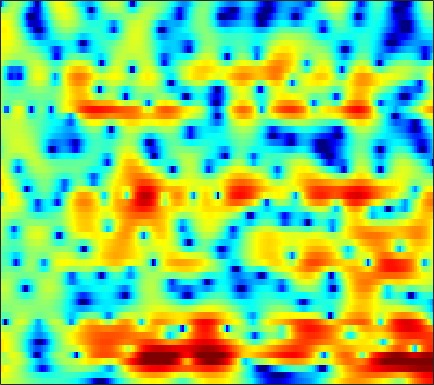

The data file committed next to this chart (first rows):
2.8837, 2.8417, 2.7446, 2.6002, 2.4634, 2.2432, 1.9771, 1.7494, 1.4074, 1.0298, 0.62769, 0.31471, -0.10989, -0.53164, -0.83848, -1.2193, -1.5569, -1.7781, -2.0285, -2.2232, -2.3675, -2.4387, -2.4953, -2.5306
4.212, 4.026, 3.736, 3.399, 3.115, 2.698, 2.238, 1.865, 1.336, 0.7723, 0.1788, -0.2789, -0.8958, -1.509, -1.956, -2.521, -3.027, -3.354, -3.699, -3.927, -4.034, -4.038, -3.957, -3.794
5.56, 5.169, 4.649, 4.131, 3.74, 3.203, 2.631, 2.169, 1.491, 0.7237, -0.1552, -0.9005, -2.027, -3.336, -4.469, -6.241, -8.379, -10.26, -12.97, -14.72, -13.68, -11.82, -9.332, -7.26
2.298, 1.629, 1.552, 2.032, 2.454, 2.88, 3.046, 2.983, 2.668, 2.086, 1.263, 0.5012, -0.6815, -2.031, -3.131, -4.678, -6.189, -7.2, -8.187, -8.48, -7.88, -6.966, -5.444, -3.87
1.334, 1.055, 1.748, 2.716, 3.275, 3.674, 3.669, 3.419, 2.771, 1.749, 0.365, -0.9318, -3.061, -5.799, -8.426, -13.23, -20.14, -19.8, -13.92, -10.02, -7.283, -5.638, -3.805, -2.267
5.582, 5.148, 4.607, 4.071, 3.643, 3.004, 2.246, 1.572, 0.5039, -0.7921, -2.302, -3.558, -5.361, -7.237, -8.585, -10.19, -11.24, -11.51, -11.2, -10.33, -9.023, -7.847, -6.207, -4.655
5.568, 5.228, 4.714, 4.127, 3.642, 2.914, 2.07, 1.351, 0.255, -1.005, -2.449, -3.665, -5.461, -7.529, -9.348, -12.36, -16.48, -21.39, -30.78, -19.49, -13.93, -11.14, -8.246, -5.916
4.321, 4.088, 3.73, 3.324, 2.98, 2.453, 1.841, 1.323, 0.5528, -0.3435, -1.39, -2.281, -3.565, -4.947, -6.001, -7.341, -8.464, -9.013, -9.225, -8.785, -7.729, -6.681, -5.175, -3.735
2.157, 1.658, 1.226, 1.143, 1.262, 1.522, 1.737, 1.792, 1.663, 1.279, 0.6051, -0.0907, -1.269, -2.698, -3.929, -5.721, -7.384, -8.118, -7.951, -6.715, -5.111, -3.865, -2.342, -1.025
-3.516, -8.275, -37.38, -8.709, -4.08, -0.6269, 1.414, 2.367, 3.051, 3.231, 3.007, 2.579, 1.645, 0.2596, -1.126, -3.491, -6.29, -7.943, -7.503, -4.872, -2.352, -0.8595, 0.5952, 1.566
-0.8797, -1.321, -1.558, -1.311, -0.8689, -0.1339, 0.5804, 1.021, 1.431, 1.637, 1.66, 1.55, 1.246, 0.8289, 0.4883, 0.04562, -0.3111, -0.4633, -0.4786, -0.3452, -0.08947, 0.1463, 0.4066, 0.5192
0.02605, 0.06277, 0.1116, 0.1991, 0.2897, 0.4197, 0.5256, 0.5887, 0.6651, 0.7112, 0.7014, 0.669, 0.6083, 0.5345, 0.4779, 0.4142, 0.3625, 0.3394, 0.3403, 0.3456, 0.3212, 0.2785, 0.178, 0.01427
0.5897, 0.6993, 0.7605, 0.7447, 0.6832, 0.5546, 0.3825, 0.2324, 0.02401, -0.1737, -0.3315, -0.3962, -0.3901, -0.3011, -0.1911, -0.003678, 0.2092, 0.3592, 0.5361, 0.6767, 0.7517, 0.7389, 0.6288, 0.4251
1.58, 1.629, 1.567, 1.343, 1.064, 0.5591, -0.0837, -0.663, -1.546, -2.447, -3.171, -3.474, -3.431, -2.901, -2.298, -1.403, -0.5297, 0.0478, 0.6602, 1.118, 1.423, 1.555, 1.582, 1.433
2.369, 2.368, 2.209, 1.845, 1.428, 0.6198, -0.5249, -1.662, -3.706, -6.675, -11.55, -18.09, -16.12, -9.109, -6.028, -3.242, -1.338, -0.2612, 0.8269, 1.57, 2.043, 2.257, 2.381, 2.287
1.714, 1.79, 1.742, 1.529, 1.25, 0.6861, -0.1135, -0.8441, -1.989, -3.302, -4.492, -5.005, -4.92, -3.981, -3.017, -1.721, -0.5949, 0.08836, 0.8388, 1.417, 1.81, 1.98, 2.055, 1.978
0.02107, 0.3286, 0.5692, 0.6163, 0.5362, 0.355, 0.09519, -0.1336, -0.4343, -0.6743, -0.7649, -0.7675, -0.711, -0.5458, -0.3795, -0.1857, -0.0174, 0.08463, 0.1644, 0.2776, 0.5002, 0.7007, 0.9445, 1.146
-1.455, -0.8583, -0.4755, -0.509, -0.747, -1.167, -1.507, -1.616, -1.445, -0.9093, -0.3056, 0.102, 0.5369, 0.7499, 0.6956, 0.299, -0.4818, -1.292, -2.704, -4.075, -4.268, -3.326, -1.478, 0.1728
-1.882, -1.524, -1.66, -2.499, -3.704, -6.495, -11.13, -14.71, -10.46, -5.6, -2.626, -1.145, 0.1899, 0.8503, 0.9513, 0.6043, -0.447, -1.748, -4.315, -8.074, -9.225, -6.423, -2.64, 0.1147
-1.91, -1.917, -2.253, -2.951, -3.713, -5.051, -6.213, -6.566, -5.858, -4.264, -2.658, -1.571, -0.4744, 0.2089, 0.5147, 0.6697, 0.5131, 0.2485, -0.08866, -0.3586, -0.3719, -0.08788, 0.4773, 1.123
-1.171, -1.286, -1.526, -1.871, -2.12, -2.355, -2.496, -2.445, -2.129, -1.641, -1.032, -0.5277, 0.0765, 0.5853, 0.8853, 1.129, 1.284, 1.306, 1.236, 1.156, 1.022, 0.9204, 0.8307, 0.7066
0.02358, -0.3027, -0.8032, -1.348, -1.721, -2.03, -2.126, -1.979, -1.556, -0.9484, -0.202, 0.3262, 0.9704, 1.545, 1.879, 2.172, 2.334, 2.373, 2.239, 1.979, 1.574, 1.111, 0.3663, -0.5064
1.252, 0.5019, -0.8024, -2.438, -3.894, -5.79, -6.49, -5.818, -3.994, -2.056, -0.3826, 0.6149, 1.699, 2.511, 2.947, 3.374, 3.543, 3.544, 3.4, 2.985, 2.362, 1.697, 0.4435, -1.277
1.61, 0.7258, -0.9004, -3.184, -5.545, -9.821, -12.76, -10.17, -6.031, -3.029, -1.033, 0.08678, 1.239, 1.999, 2.407, 2.757, 2.932, 2.924, 2.802, 2.511, 2.014, 1.575, 0.7677, -0.2669
1.869, 1.389, 0.5763, -0.3335, -0.9703, -1.753, -2.094, -2.064, -1.714, -1.129, -0.5834, -0.2251, 0.1353, 0.3359, 0.4402, 0.4261, 0.4224, 0.3849, 0.2545, 0.1856, 0.02092, -0.09625, -0.261, -0.4539
2.831, 2.615, 2.298, 1.939, 1.685, 1.356, 1.061, 0.8647, 0.6444, 0.3513, 0.04355, -0.2294, -0.7615, -1.325, -1.788, -2.398, -2.916, -3.105, -3.164, -3.005, -2.671, -2.496, -2.185, -1.876
3.521, 3.418, 3.403, 3.417, 3.367, 3.301, 3.054, 2.792, 2.301, 1.627, 0.7667, -0.0567, -1.34, -3.016, -4.602, -6.917, -9.531, -10.55, -9.389, -7.563, -5.944, -5.038, -4.407, -4.097
0.6773, 1.391, 2.733, 3.872, 4.438, 4.752, 4.697, 4.403, 3.698, 2.813, 1.589, 0.6028, -0.9139, -2.761, -4.418, -7.277, -10.97, -12.56, -10.41, -7.337, -5.638, -4.95, -4.894, -6.03
-4.031, -0.8398, 2.391, 4.144, 4.883, 5.107, 4.802, 4.203, 2.995, 1.356, -0.5595, -1.909, -3.321, -3.71, -3.788, -3.564, -3.291, -3.094, -2.522, -2.18, -1.823, -1.997, -2.506, -3.681
5.199, 4.95, 4.819, 4.665, 4.415, 3.849, 2.868, 1.833, -0.02503, -2.84, -6.915, -12.53, -30.51, -11.83, -7.817, -4.81, -2.887, -1.98, -1.178, -0.7648, -0.5761, -0.7281, -1.176, -1.96
5.933, 5.394, 4.623, 3.828, 3.136, 2.178, 1.046, 0.1341, -1.218, -2.615, -3.989, -4.759, -5.244, -4.712, -4.043, -2.793, -1.828, -1.146, -0.5896, -0.1964, -0.2073, -0.2818, -0.7006, -1.333
4.941, 4.312, 3.351, 2.237, 1.31, -0.05452, -1.355, -2.217, -3.01, -3.329, -3.211, -2.963, -2.441, -1.838, -1.306, -0.6951, -0.1116, 0.208, 0.5552, 0.6928, 0.669, 0.5441, 0.2444, -0.1868
3.672, 3.121, 2.142, 0.7546, -0.6079, -3.07, -6.407, -9.523, -11.61, -8.587, -5.34, -3.564, -1.752, -0.5201, 0.2405, 0.8854, 1.382, 1.556, 1.703, 1.628, 1.502, 1.29, 0.9889, 0.6245
2.039, 1.988, 1.604, 0.7685, -0.1437, -1.866, -4.115, -5.819, -6.681, -5.187, -2.894, -1.471, 0.06198, 1.111, 1.637, 2.088, 2.231, 2.189, 1.925, 1.49, 0.9382, 0.458, -0.1329, -0.6744
-0.2499, 0.5729, 1.222, 1.487, 1.477, 1.279, 1.018, 0.8682, 0.8437, 1.075, 1.453, 1.8, 2.172, 2.428, 2.462, 2.347, 1.936, 1.483, 0.5788, -0.5823, -2.107, -3.348, -5.1, -6.391
-1.115, -0.03482, 1.035, 1.768, 2.129, 2.458, 2.656, 2.753, 2.839, 2.906, 2.921, 2.909, 2.795, 2.561, 2.293, 1.723, 0.9371, 0.1381, -1.221, -3.047, -5.556, -8.031, -13.08, -24.33
-0.05796, 0.5983, 1.356, 1.943, 2.299, 2.648, 2.875, 2.979, 3.039, 3.003, 2.899, 2.74, 2.461, 2.043, 1.653, 0.9743, 0.1402, -0.6392, -1.851, -3.329, -5.039, -6.453, -8.336, -9.74
0.9677, 1.34, 1.771, 2.135, 2.361, 2.584, 2.721, 2.766, 2.749, 2.638, 2.441, 2.233, 1.879, 1.44, 1.029, 0.4382, -0.2803, -0.8726, -1.749, -2.709, -3.668, -4.418, -5.329, -6.107
1.7, 1.893, 2.112, 2.309, 2.416, 2.528, 2.583, 2.572, 2.477, 2.299, 2.005, 1.752, 1.324, 0.8631, 0.4898, -0.03063, -0.5979, -1.025, -1.648, -2.287, -2.948, -3.446, -4.061, -4.669
2.381, 2.311, 2.263, 2.294, 2.366, 2.51, 2.624, 2.643, 2.536, 2.266, 1.796, 1.38, 0.7393, 0.1066, -0.2721, -0.7274, -1.051, -1.272, -1.651, -2.078, -2.659, -3.097, -3.63, -4.109
2.902, 1.964, 0.9997, 0.8142, 1.312, 2.266, 3.079, 3.457, 3.575, 3.151, 2.263, 1.212, -0.4454, -2.167, -2.852, -2.79, -1.936, -1.452, -1.161, -1.448, -2.388, -3.33, -4.872, -5.58
1.79, -1.536, -10.78, -11.8, -4.055, 0.5129, 2.794, 3.719, 4.141, 3.756, 2.551, 0.9766, -2.516, -8.973, -15.64, -7.762, -3.122, -1.297, -0.2312, -0.4211, -1.655, -3.562, -8.317, -15.16
0.9456, -0.1624, -1.332, -1.681, -1.288, -0.4354, 0.3771, 0.783, 1.004, 0.8866, 0.335, -0.2739, -1.228, -2.12, -2.426, -2.338, -1.82, -1.407, -1.109, -1.124, -1.437, -1.883, -2.369, -2.352
0.4833, 0.05259, -0.4796, -0.8232, -0.9527, -1.026, -0.961, -0.9062, -0.8201, -0.7876, -0.797, -0.8454, -0.8965, -0.9074, -0.9418, -0.8326, -0.7205, -0.6838, -0.6358, -0.6416, -0.7585, -0.8309, -0.8518, -0.7506
0.1402, -0.2987, -0.8973, -1.437, -1.809, -2.13, -2.297, -2.281, -2.13, -1.874, -1.456, -1.102, -0.6381, -0.1696, 0.1367, 0.4611, 0.6652, 0.7405, 0.7212, 0.5363, 0.2271, -0.02516, -0.4125, -0.7506
0.2, -0.7002, -2.01, -3.331, -4.156, -4.821, -5.12, -5.114, -4.829, -4.049, -2.895, -1.841, -0.4665, 0.7432, 1.547, 2.275, 2.742, 2.914, 2.834, 2.42, 1.696, 0.8738, -0.6223, -2.525
-0.3048, -2.158, -5.658, -10.57, -13.92, -13.64, -12.02, -12.24, -14.1, -13.65, -8.578, -5.06, -1.634, 0.7508, 2.034, 3.279, 3.997, 4.223, 4.172, 3.725, 2.828, 1.794, -0.1392, -2.91
-0.01861, -1.669, -4.553, -7.994, -10.02, -10.61, -10.15, -10.22, -10.65, -9.752, -6.811, -4.363, -1.559, 0.5062, 1.636, 2.717, 3.311, 3.486, 3.425, 3.034, 2.328, 1.648, 0.6349, -0.3923
2.128, 1.42, 0.3522, -0.6999, -1.349, -1.98, -2.323, -2.371, -2.203, -1.746, -1.021, -0.3476, 0.5724, 1.362, 1.84, 2.256, 2.414, 2.361, 2.067, 1.522, 0.7213, 0.0001652, -1.051, -2.136
3.382, 3.154, 2.771, 2.355, 2.055, 1.697, 1.405, 1.25, 1.123, 1.077, 1.108, 1.149, 1.204, 1.227, 1.197, 1.035, 0.7594, 0.4611, -0.1179, -0.9375, -2.032, -3.051, -4.835, -7.293
3.766, 3.789, 3.72, 3.548, 3.361, 3.061, 2.727, 2.446, 2.057, 1.659, 1.244, 0.911, 0.4405, -0.05039, -0.4495, -0.9868, -1.558, -2.011, -2.661, -3.405, -4.279, -5.095, -6.514, -8.393
4.093, 4.256, 4.314, 4.206, 4.026, 3.669, 3.193, 2.762, 2.099, 1.341, 0.4866, -0.1993, -1.163, -2.179, -2.954, -3.907, -4.747, -5.263, -5.716, -5.914, -5.981, -6.042, -6.123, -6.213
4.586, 4.765, 4.804, 4.639, 4.392, 3.899, 3.214, 2.59, 1.6, 0.431, -0.9065, -2.019, -3.627, -5.393, -6.78, -8.784, -10.67, -11.65, -11.73, -10.54, -8.925, -7.721, -6.304, -5.145
4.946, 5.021, 4.945, 4.663, 4.312, 3.644, 2.74, 1.895, 0.5378, -1.087, -2.954, -4.496, -6.768, -9.236, -11.16, -14.29, -19, -25.64, -26.05, -16.48, -11.59, -9.018, -6.426, -4.443
4.699, 4.665, 4.508, 4.18, 3.791, 3.047, 2.018, 1.021, -0.6427, -2.739, -5.32, -7.57, -10.93, -14.23, -16.11, -16.99, -16.6, -15.8, -14.15, -11.8, -9.201, -7.29, -4.973, -2.997
3.151, 3.177, 3.203, 3.123, 2.929, 2.428, 1.57, 0.6578, -0.9689, -3.14, -6.001, -8.78, -13.71, -21.33, -27.38, -21.3, -16.86, -14.65, -12.01, -9.481, -6.988, -5.195, -3.046, -1.192
-1.445, -0.7052, 0.4083, 1.283, 1.683, 1.835, 1.531, 1.004, -0.1, -1.659, -3.689, -5.488, -8.14, -10.83, -12.66, -14.67, -15.78, -15.29, -12.54, -9.039, -5.835, -3.799, -1.495, 0.3811
-11.56, -6.436, -2.725, -0.583, 0.4124, 1.165, 1.412, 1.314, 0.833, -0.0222, -1.218, -2.346, -4.107, -6.234, -8.216, -11.62, -16.36, -17.83, -12.37, -7.565, -4.121, -2.132, -0.03261, 1.571
